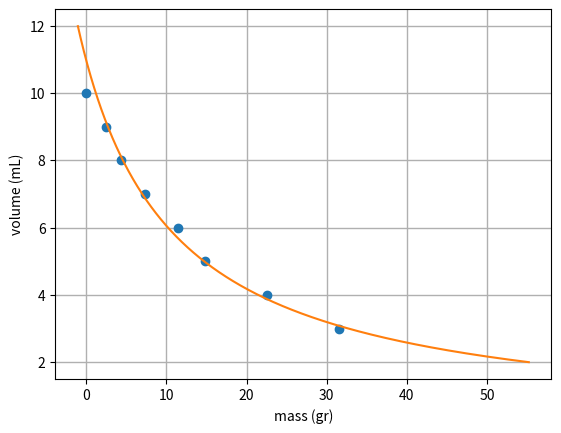

Recreate this plot in Python.
import matplotlib.pyplot as plt
import numpy as np


def dis_sum(k, n):
    return sum([(M[i] - (k * 1) / V[i] + n) ** 2 for i in range(len(V))])


# data measured in class (Oct 19, 2021)
W = [0, 247, 444, 745, 1167, 1507, 2304, 3219]  # Wight measurement
D = [10, 9, 8, 7, 6, 5, 4, 3]  # piston bar (density)

V = np.array(D)  # crating vector
M = np.array([x * 9.8 / 1000 for x in W])  # unit transfer and vector representation

# plotting measurements results
plt.figure("Measuring P and V")
plt.plot(M, V, "o")
plt.xlabel("mass (gr)")
plt.ylabel("volume (mL)")

# Plot results
results = [k for k in range(0, 500)]
best = 10 ** 9
final_k = 0
final_n = 0

for k in results:
    for n in range(10, 200):
        r = dis_sum(k, n / 10)
        if r < best:
            print(k, n / 10, r)
            best = r
            final_k = k
            final_n = n / 10

plt.plot([final_k * 1 / (i / 100) - final_n for i in range(200, 1200)], [(i / 100) for i in range(200, 1200)])
plt.grid(linewidth=1)
plt.show()
